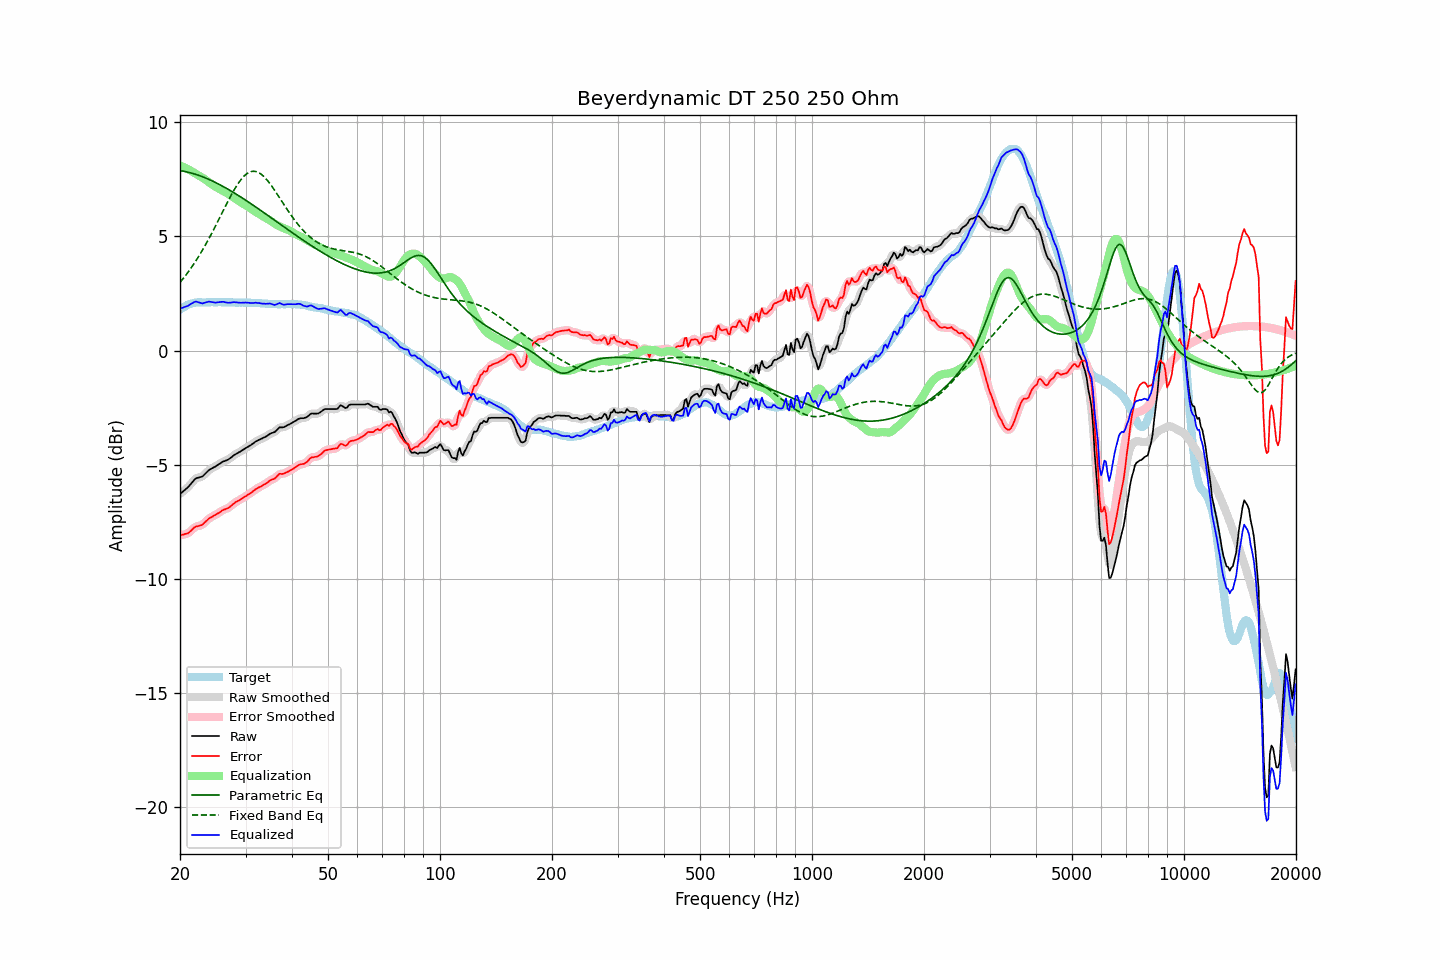

The table this chart was drawn from, first rows:
frequency, raw, error, smoothed, error_smoothed, equalization, parametric_eq, fixed_band_eq, equalized_raw, equalized_smoothed, target
20.00, -6.28, -8.08, -6.27, -8.07, 8.11, 7.89, 2.99, 1.84, 1.84, 1.80
20.20, -6.22, -8.07, -6.22, -8.07, 8.08, 7.87, 3.07, 1.86, 1.86, 1.85
20.40, -6.16, -8.06, -6.16, -8.06, 8.05, 7.86, 3.16, 1.89, 1.89, 1.90
20.61, -6.10, -8.03, -6.10, -8.04, 8.01, 7.85, 3.25, 1.92, 1.92, 1.93
20.81, -6.04, -8.02, -6.04, -8.02, 7.98, 7.83, 3.34, 1.94, 1.94, 1.98
21.02, -5.98, -8.00, -5.97, -7.98, 7.94, 7.82, 3.43, 1.97, 1.97, 2.02
21.23, -5.90, -7.94, -5.90, -7.94, 7.91, 7.80, 3.53, 2.01, 2.01, 2.04
21.44, -5.82, -7.88, -5.81, -7.87, 7.87, 7.78, 3.63, 2.05, 2.06, 2.06
21.66, -5.73, -7.81, -5.72, -7.80, 7.82, 7.76, 3.73, 2.10, 2.10, 2.08
21.87, -5.65, -7.74, -5.65, -7.74, 7.78, 7.74, 3.84, 2.13, 2.13, 2.09
22.09, -5.59, -7.70, -5.60, -7.70, 7.74, 7.71, 3.95, 2.15, 2.14, 2.11
22.31, -5.57, -7.69, -5.56, -7.68, 7.70, 7.69, 4.06, 2.13, 2.13, 2.12
22.54, -5.55, -7.67, -5.55, -7.67, 7.66, 7.67, 4.17, 2.11, 2.11, 2.12
22.76, -5.53, -7.65, -5.53, -7.65, 7.61, 7.64, 4.29, 2.09, 2.09, 2.12
22.99, -5.51, -7.62, -5.49, -7.60, 7.57, 7.61, 4.41, 2.07, 2.08, 2.11
23.22, -5.44, -7.55, -5.44, -7.55, 7.53, 7.59, 4.53, 2.09, 2.09, 2.11
23.45, -5.37, -7.48, -5.37, -7.48, 7.48, 7.56, 4.65, 2.11, 2.11, 2.11
23.69, -5.30, -7.42, -5.30, -7.41, 7.43, 7.53, 4.78, 2.13, 2.13, 2.12
23.92, -5.23, -7.35, -5.24, -7.36, 7.38, 7.50, 4.91, 2.15, 2.14, 2.12
24.16, -5.19, -7.31, -5.18, -7.31, 7.32, 7.47, 5.04, 2.14, 2.14, 2.12
24.40, -5.15, -7.28, -5.14, -7.27, 7.27, 7.43, 5.17, 2.13, 2.13, 2.13
24.65, -5.11, -7.23, -5.11, -7.23, 7.22, 7.40, 5.31, 2.12, 2.11, 2.12
24.89, -5.08, -7.20, -5.07, -7.19, 7.18, 7.37, 5.45, 2.10, 2.11, 2.12
25.14, -5.03, -7.15, -5.03, -7.15, 7.14, 7.33, 5.59, 2.11, 2.11, 2.12
25.39, -4.98, -7.11, -4.98, -7.11, 7.10, 7.30, 5.73, 2.12, 2.12, 2.13
25.65, -4.94, -7.07, -4.93, -7.06, 7.06, 7.26, 5.87, 2.13, 2.13, 2.13
25.91, -4.89, -7.01, -4.89, -7.01, 7.03, 7.22, 6.01, 2.14, 2.14, 2.12
26.16, -4.85, -6.97, -4.85, -6.97, 6.99, 7.18, 6.15, 2.14, 2.13, 2.12
26.43, -4.83, -6.95, -4.82, -6.94, 6.95, 7.14, 6.29, 2.12, 2.12, 2.12
26.69, -4.80, -6.92, -4.80, -6.92, 6.91, 7.10, 6.43, 2.11, 2.11, 2.12
26.96, -4.77, -6.89, -4.76, -6.88, 6.86, 7.06, 6.56, 2.10, 2.10, 2.12
27.23, -4.72, -6.84, -4.72, -6.84, 6.82, 7.02, 6.70, 2.10, 2.10, 2.12
27.50, -4.67, -6.79, -4.66, -6.78, 6.77, 6.98, 6.83, 2.11, 2.11, 2.12
27.77, -4.61, -6.72, -4.61, -6.72, 6.73, 6.94, 6.96, 2.12, 2.12, 2.11
28.05, -4.56, -6.67, -4.56, -6.67, 6.68, 6.90, 7.08, 2.12, 2.12, 2.11
28.33, -4.52, -6.62, -4.52, -6.62, 6.63, 6.85, 7.19, 2.11, 2.12, 2.10
28.62, -4.48, -6.58, -4.48, -6.58, 6.58, 6.81, 7.30, 2.11, 2.11, 2.10
28.90, -4.44, -6.55, -4.44, -6.54, 6.54, 6.76, 7.40, 2.10, 2.10, 2.11
29.19, -4.40, -6.50, -4.39, -6.50, 6.49, 6.72, 7.50, 2.10, 2.10, 2.10
29.48, -4.35, -6.46, -4.35, -6.45, 6.45, 6.67, 7.58, 2.10, 2.10, 2.11
29.78, -4.31, -6.41, -4.30, -6.41, 6.41, 6.63, 7.65, 2.10, 2.11, 2.10
30.08, -4.26, -6.37, -4.26, -6.36, 6.37, 6.58, 7.72, 2.11, 2.11, 2.11
30.38, -4.22, -6.32, -4.22, -6.32, 6.32, 6.54, 7.77, 2.10, 2.10, 2.10
30.68, -4.18, -6.28, -4.18, -6.28, 6.27, 6.49, 7.81, 2.09, 2.09, 2.10
30.99, -4.14, -6.24, -4.14, -6.23, 6.22, 6.44, 7.84, 2.09, 2.09, 2.10
31.30, -4.09, -6.18, -4.09, -6.18, 6.17, 6.39, 7.85, 2.09, 2.09, 2.09
31.61, -4.04, -6.13, -4.03, -6.12, 6.13, 6.35, 7.86, 2.09, 2.09, 2.09
31.93, -3.98, -6.07, -3.99, -6.07, 6.08, 6.30, 7.85, 2.10, 2.10, 2.09
32.24, -3.95, -6.03, -3.94, -6.03, 6.04, 6.25, 7.83, 2.09, 2.09, 2.08
32.57, -3.91, -5.99, -3.91, -5.99, 5.99, 6.20, 7.79, 2.09, 2.09, 2.08
32.89, -3.88, -5.96, -3.88, -5.95, 5.95, 6.15, 7.75, 2.07, 2.07, 2.08
33.22, -3.85, -5.92, -3.84, -5.92, 5.91, 6.10, 7.70, 2.06, 2.07, 2.07
33.55, -3.81, -5.88, -3.81, -5.88, 5.87, 6.05, 7.64, 2.06, 2.06, 2.07
33.89, -3.78, -5.84, -3.77, -5.84, 5.83, 6.00, 7.56, 2.05, 2.05, 2.06
34.23, -3.74, -5.80, -3.73, -5.79, 5.79, 5.95, 7.49, 2.05, 2.06, 2.06
34.57, -3.69, -5.74, -3.69, -5.74, 5.75, 5.90, 7.40, 2.06, 2.06, 2.05
34.92, -3.64, -5.69, -3.64, -5.69, 5.70, 5.85, 7.31, 2.06, 2.06, 2.05
35.27, -3.61, -5.65, -3.61, -5.65, 5.65, 5.80, 7.21, 2.05, 2.04, 2.04
35.62, -3.59, -5.63, -3.58, -5.62, 5.60, 5.75, 7.11, 2.02, 2.02, 2.04
35.97, -3.56, -5.60, -3.54, -5.58, 5.56, 5.70, 7.01, 2.00, 2.01, 2.04
... 635 more rows
